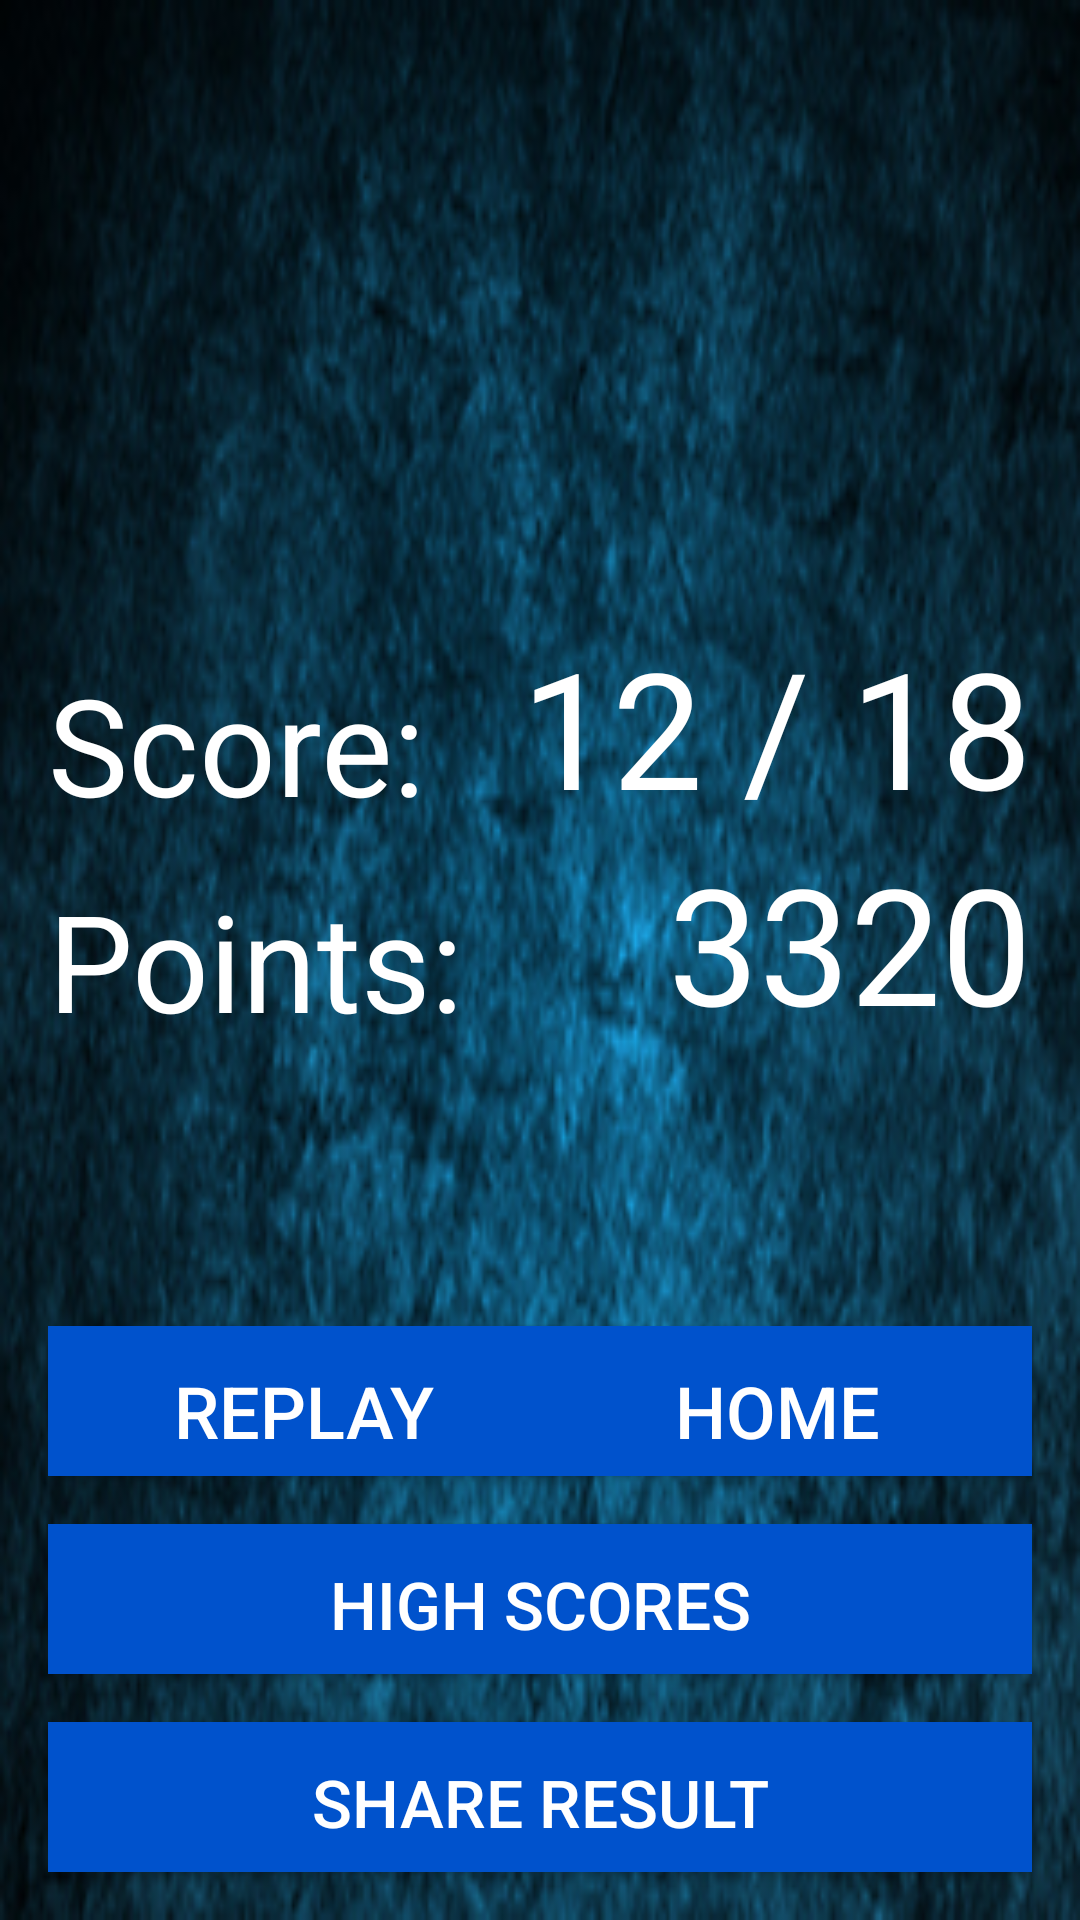

Android layout source for this screen:
<!-- AndroidManifest.xml: application theme AppTheme -->
<!-- res/layout/activity_game_end.xml -->
<?xml version="1.0" encoding="utf-8"?>
<RelativeLayout xmlns:android="http://schemas.android.com/apk/res/android"
    android:layout_width="match_parent" android:layout_height="match_parent"
    android:background="@drawable/background_reduced">


    <TextView
        android:layout_width="wrap_content"
        android:layout_height="wrap_content"
        android:id="@+id/correct_answers"
        android:textColor="@color/whiteText"
        android:textSize="54sp"
        android:gravity="center"
        android:text="12 / 18"
        android:layout_above="@+id/point_text"
        android:layout_alignRight="@+id/point_text"
        android:layout_alignEnd="@+id/point_text" />

    <TextView
        android:layout_width="wrap_content"
        android:layout_height="wrap_content"
        android:text="3320"
        android:id="@+id/point_text"
        android:textColor="@color/whiteText"
        android:textSize="54sp"
        android:layout_alignBottom="@+id/textView3"
        android:layout_alignLeft="@+id/back_to_quizzes"
        android:layout_alignStart="@+id/back_to_quizzes"
        android:layout_alignRight="@+id/back_to_quizzes"
        android:layout_alignEnd="@+id/back_to_quizzes"
        android:gravity="right" />


    <Button
        android:layout_height="50dp"
        android:layout_width="170dp"
        android:id="@+id/start_again"
        android:onClick="BeginAgain"
        android:text="@string/begin_again"
        android:textSize="24sp"
        android:padding="12dp"
        android:textColor="@color/whiteText"
        android:background="@color/colorPrimary"
        android:textAlignment="center"
        android:layout_above="@+id/highscores"
        android:layout_alignParentLeft="true"
        android:layout_alignParentStart="true"
        android:layout_marginLeft="16dp"
        android:layout_marginBottom="16dp" />


    <Button
        android:layout_width="170dp"
        android:layout_height="50dp"
        android:text="@string/back_intro"
        android:id="@+id/back_to_quizzes"
        android:textSize="24sp"
        android:padding="12dp"
        android:onClick="backToQuizzes"
        android:background="@color/colorPrimary"
        android:textColor="@color/whiteText"
        android:textAlignment="center"
        android:layout_alignTop="@+id/start_again"
        android:layout_alignParentRight="true"
        android:layout_alignParentEnd="true"
        android:layout_marginRight="16dp" />

    <Button
        android:layout_width="180dp"
        android:layout_height="50dp"
        android:text="High Scores"
        android:id="@+id/highscores"
        android:textSize="22sp"
        android:padding="12dp"
        android:onClick="highScoresActivity"
        android:background="@color/colorPrimary"
        android:textColor="@color/whiteText"
        android:textAlignment="center"
        android:layout_above="@+id/share_result"
        android:layout_marginBottom="16dp"
        android:layout_alignLeft="@+id/start_again"
        android:layout_alignRight="@+id/back_to_quizzes" />
    <Button
        android:layout_width="180dp"
        android:layout_height="50dp"
        android:text="Share Result"
        android:id="@+id/share_result"
        android:textSize="22sp"
        android:padding="12dp"
        android:onClick="shareResult"
        android:background="@color/colorPrimary"
        android:textColor="@color/whiteText"
        android:textAlignment="center"
        android:layout_alignParentBottom="true"
        android:layout_marginBottom="16dp"
        android:layout_alignLeft="@+id/highscores"
        android:layout_alignStart="@+id/highscores"
        android:layout_alignRight="@+id/back_to_quizzes"
        android:layout_alignEnd="@+id/back_to_quizzes" />

    <TextView
        android:layout_width="wrap_content"
        android:layout_height="wrap_content"
        android:text="Points:"
        android:id="@+id/textView3"
        android:textColor="@color/whiteText"
        android:textSize="45sp"
        android:layout_centerVertical="true"
        android:layout_alignRight="@+id/start_again"
        android:layout_alignEnd="@+id/start_again"
        android:layout_alignLeft="@+id/start_again"
        android:layout_alignStart="@+id/start_again" />

    <TextView
        android:layout_width="wrap_content"
        android:layout_height="wrap_content"
        android:text="Score:"
        android:id="@+id/textView4"
        android:textColor="@color/whiteText"
        android:textSize="45sp"
        android:layout_alignBottom="@+id/correct_answers"
        android:layout_alignLeft="@+id/textView3"
        android:layout_alignStart="@+id/textView3" />


</RelativeLayout>
<!-- resources referenced by this layout -->
<resources>
  <color name="colorPrimary">#0052cc</color>
  <color name="whiteText">#ffffff</color>
  <!-- drawable background_reduced: jpg bitmap (drawable, 104942 bytes) -->
  <string name="back_intro">Home</string>
  <string name="begin_again">Replay</string>
  <style name="AppTheme" parent="Theme.AppCompat.Light.DarkActionBar">
          
      </style>
</resources>
